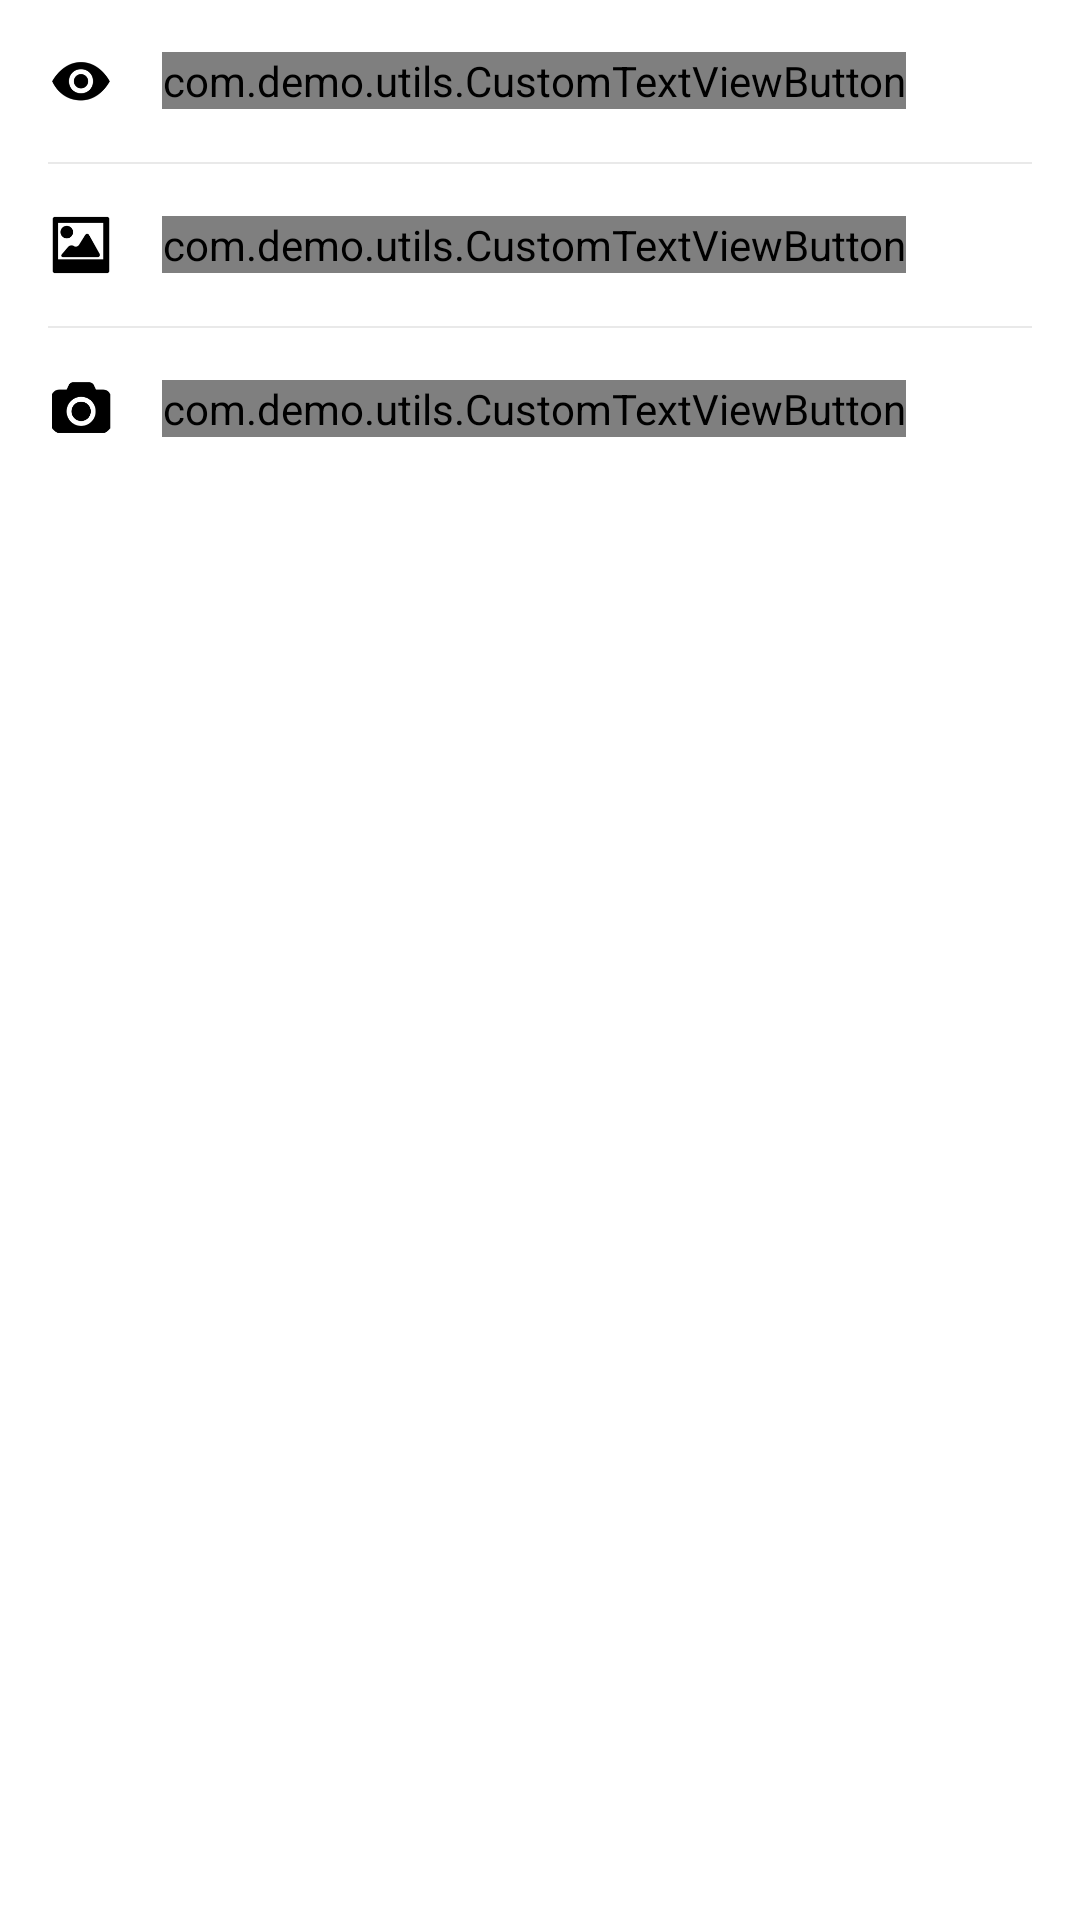

Android layout source for this screen:
<!-- AndroidManifest.xml: application theme AppTheme -->
<!-- res/layout/calendar_bottom_sheet.xml -->
<?xml version="1.0" encoding="utf-8"?>
<LinearLayout xmlns:android="http://schemas.android.com/apk/res/android"
    xmlns:app="http://schemas.android.com/apk/res-auto"
    android:layout_width="match_parent"
    android:layout_height="wrap_content"
    android:background="@color/white"
    android:orientation="vertical"
    app:layout_behavior="android.support.design.widget.BottomSheetBehavior">

    <LinearLayout
        android:id="@+id/llView"
        android:layout_width="match_parent"
        android:layout_height="wrap_content"
        android:clickable="true"
        android:focusable="true"
        android:foreground="?android:attr/selectableItemBackground"
        android:orientation="horizontal"
        android:padding="16dp">

        <ImageView
            android:layout_width="22dp"
            android:layout_height="22dp"
            android:layout_marginRight="16dp"
            app:srcCompat="@drawable/ic_view" />

        <com.demo.utils.CustomTextViewButton
            android:layout_width="wrap_content"
            android:layout_height="wrap_content"
            android:layout_gravity="center"
            android:text="View Photo"
            android:textColor="@color/black"
            android:textSize="16sp" />
    </LinearLayout>

    <View
        android:id="@+id/viewLineView"
        android:layout_width="match_parent"
        android:layout_height="0.5dp"
        android:layout_marginLeft="16dp"
        android:layout_marginRight="16dp"
        android:background="@color/bg_main_dark" />

    <LinearLayout
        android:id="@+id/llSelect"
        android:layout_width="match_parent"
        android:layout_height="wrap_content"
        android:clickable="true"
        android:focusable="true"
        android:foreground="?android:attr/selectableItemBackground"
        android:orientation="horizontal"
        android:padding="16dp">

        <ImageView
            android:layout_width="22dp"
            android:layout_height="22dp"
            android:layout_marginRight="16dp"
            app:srcCompat="@drawable/ic_gallery" />

        <com.demo.utils.CustomTextViewButton
            android:layout_width="wrap_content"
            android:layout_height="wrap_content"
            android:layout_gravity="center"
            android:text="Select from Gallery"
            android:textColor="@color/black"
            android:textSize="16sp" />
    </LinearLayout>

    <View
        android:layout_width="match_parent"
        android:layout_height="0.5dp"
        android:layout_marginLeft="16dp"
        android:layout_marginRight="16dp"
        android:background="@color/bg_main_dark" />

    <LinearLayout
        android:id="@+id/llCapture"
        android:layout_width="match_parent"
        android:layout_height="wrap_content"
        android:clickable="true"
        android:focusable="true"
        android:foreground="?android:attr/selectableItemBackground"
        android:orientation="horizontal"
        android:padding="16dp">

        <ImageView
            android:layout_width="22dp"
            android:layout_height="22dp"
            android:layout_marginRight="16dp"
            app:srcCompat="@drawable/ic_camera" />

        <com.demo.utils.CustomTextViewButton
            android:layout_width="wrap_content"
            android:layout_height="wrap_content"
            android:layout_gravity="center"
            android:text="Capture from Camera"
            android:textColor="@color/black"
            android:textSize="16sp" />
    </LinearLayout>

    <View
        android:id="@+id/viewLineDelete"
        android:layout_width="match_parent"
        android:layout_height="0.5dp"
        android:layout_marginLeft="16dp"
        android:layout_marginRight="16dp"
        android:background="@color/bg_main_dark"
        android:visibility="gone" />

    <LinearLayout
        android:id="@+id/llDelete"
        android:layout_width="match_parent"
        android:layout_height="wrap_content"
        android:clickable="true"
        android:focusable="true"
        android:foreground="?android:attr/selectableItemBackground"
        android:orientation="horizontal"
        android:padding="16dp"
        android:visibility="gone">

        <ImageView
            android:layout_width="22dp"
            android:layout_height="22dp"
            android:layout_marginRight="16dp"
            app:srcCompat="@drawable/ic_delete" />

        <com.demo.utils.CustomTextViewButton
            android:layout_width="wrap_content"
            android:layout_height="wrap_content"
            android:layout_gravity="center"
            android:text="Delete Photo"
            android:textColor="@color/black"
            android:textSize="16sp" />
    </LinearLayout>
</LinearLayout>
<!-- resources referenced by this layout -->
<resources>
  <color name="bg_main_dark">#E9E9E9</color>
  <color name="black">#000000</color>
  <color name="white">#FFFFFF</color>
  <!-- drawable ic_camera: png bitmap (drawable-nodpi, 1599 bytes) -->
  <!-- drawable ic_delete: png bitmap (drawable-nodpi, 481 bytes) -->
  <!-- drawable ic_gallery: png bitmap (drawable-nodpi, 1056 bytes) -->
  <!-- drawable ic_view: png bitmap (drawable-nodpi, 1676 bytes) -->
  <style name="AppTheme" parent="Theme.AppCompat.Light.DarkActionBar">
          
          <item name="colorPrimary">@color/colorPrimary</item>
          <item name="colorPrimaryDark">@color/colorPrimaryDark</item>
          <item name="colorAccent">@color/colorAccent</item>
      </style>
  <color name="colorPrimary">#3F51B5</color>
  <color name="colorPrimaryDark">#303F9F</color>
  <color name="colorAccent">#FF4081</color>
</resources>
